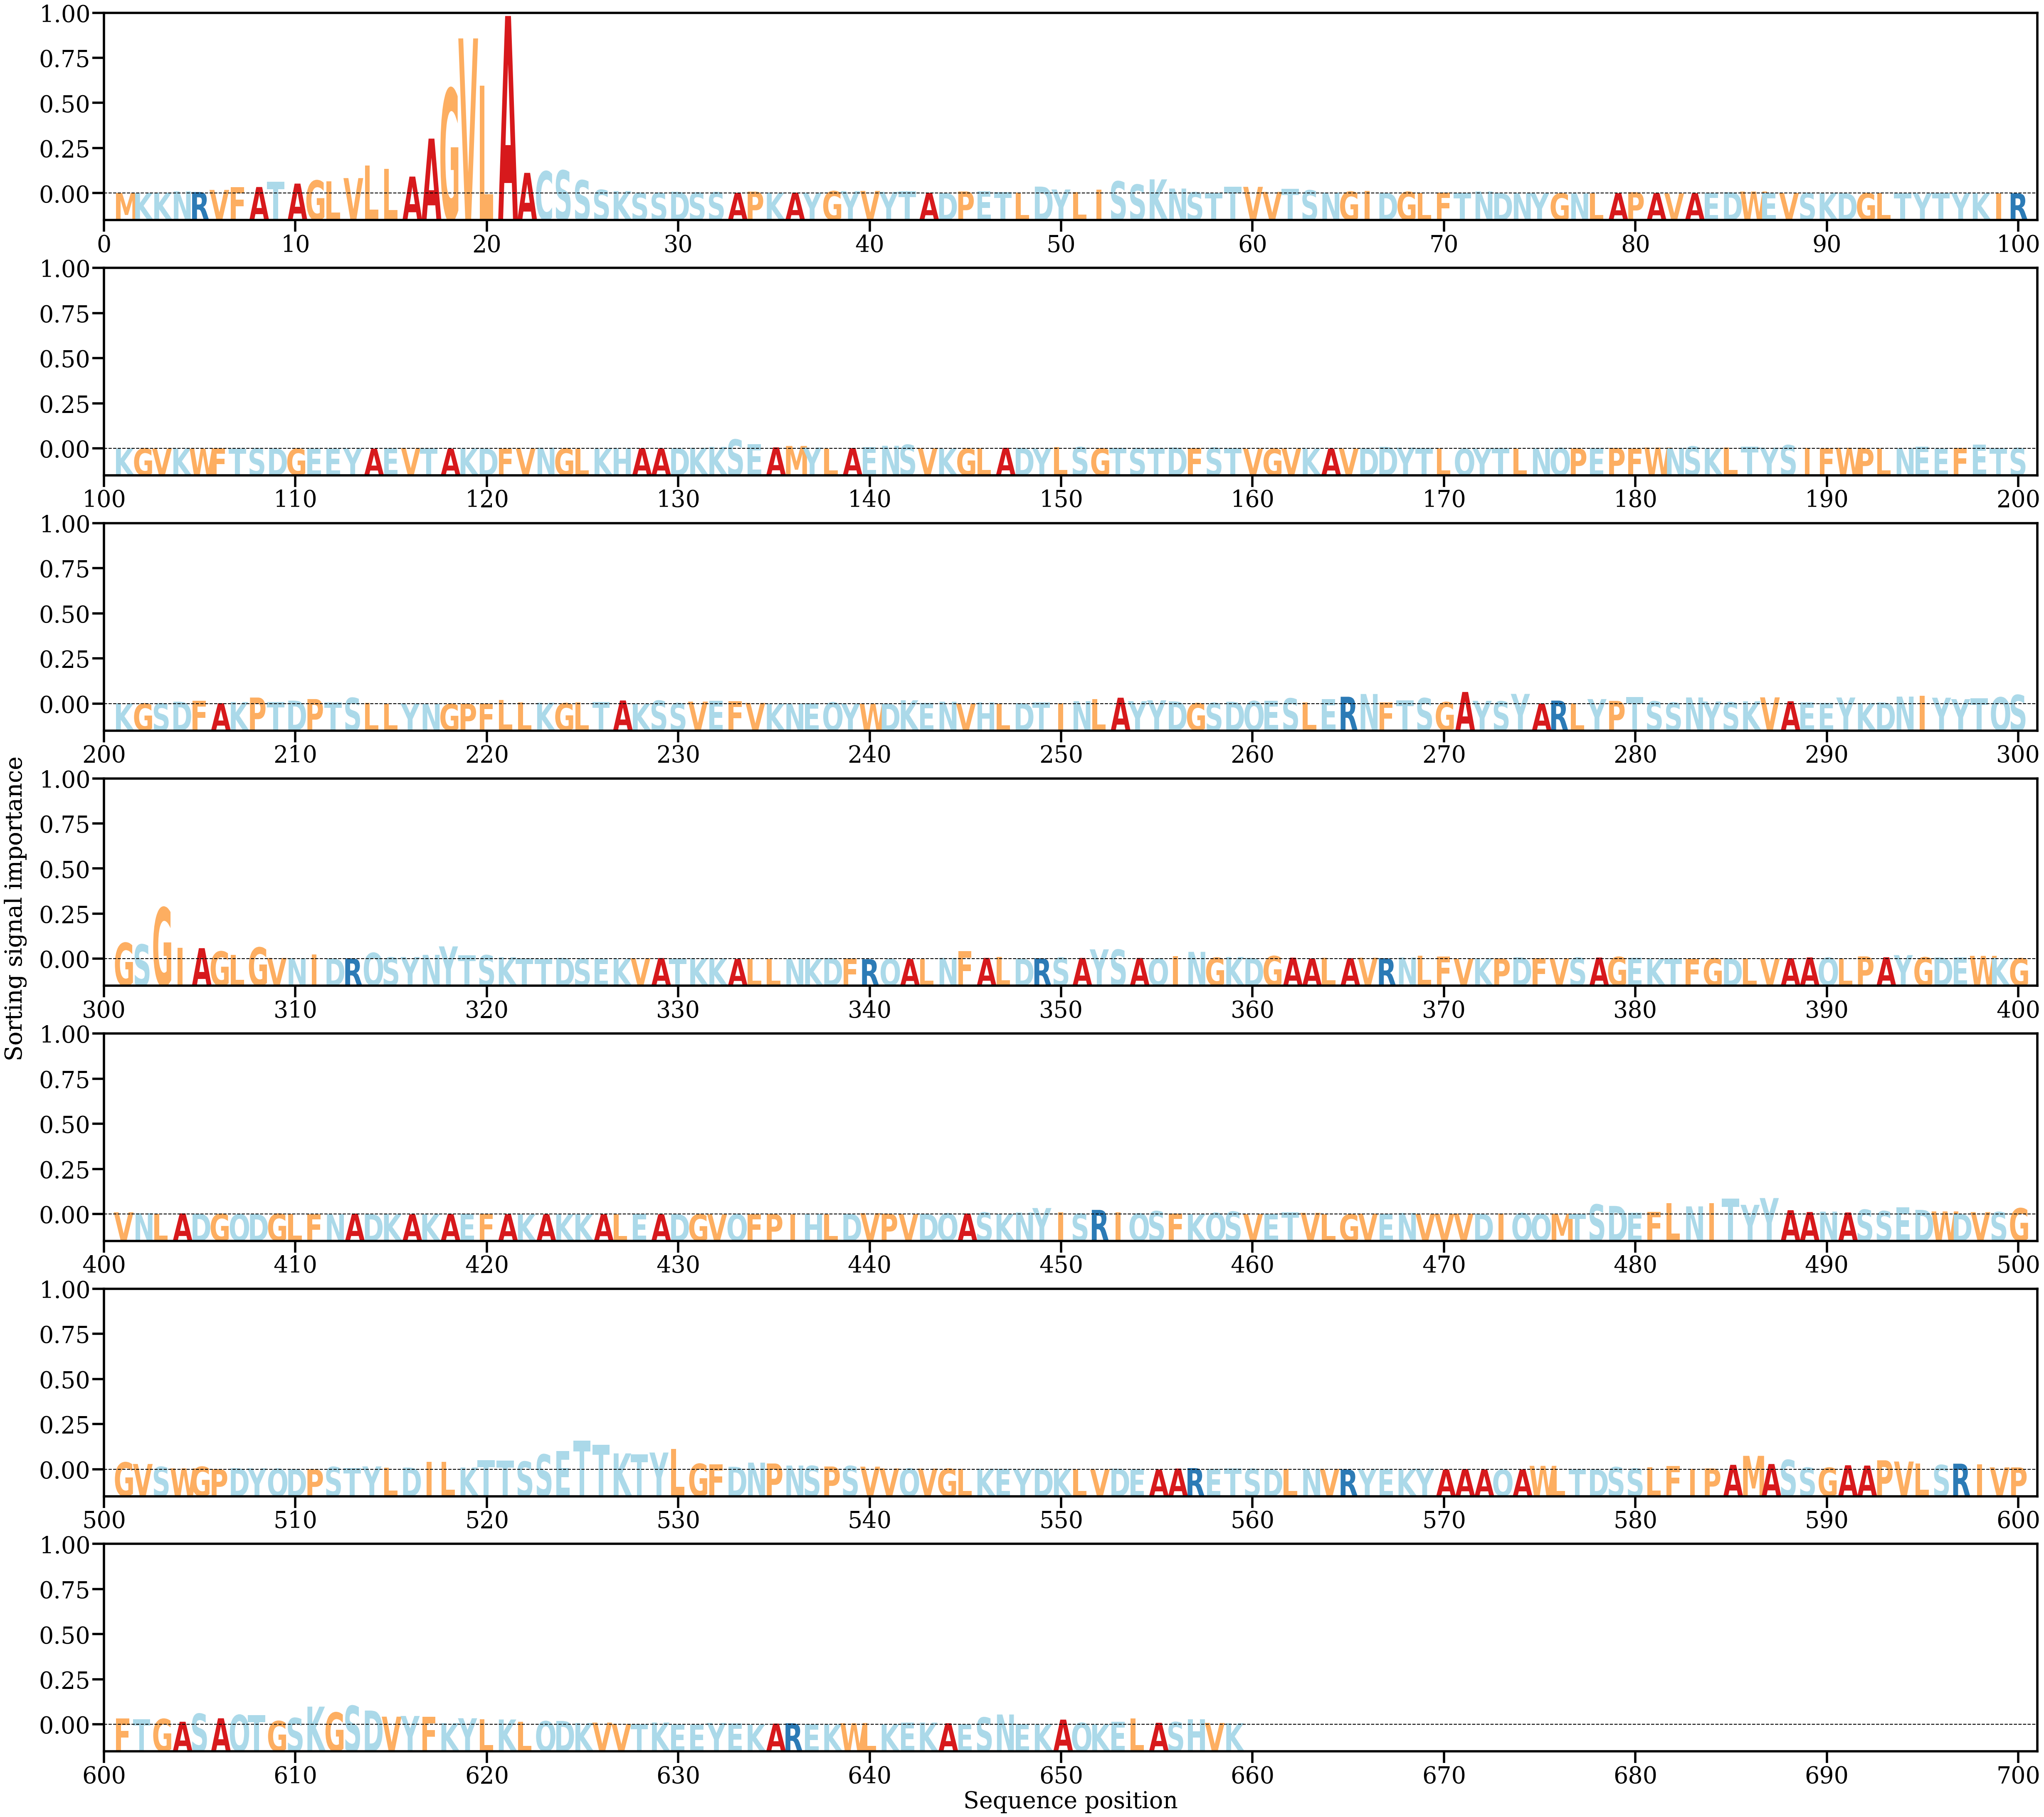

The table this chart was drawn from, first rows:
AA, Alpha
M, [0.00020395]
K, [0.00026454]
K, [0.00040438]
N, [0.00087577]
R, [0.00060686]
V, [0.00145439]
F, [0.00258992]
A, [0.00259231]
T, [0.00466263]
A, [0.00394215]
G, [0.00517243]
L, [0.00490289]
V, [0.00611246]
L, [0.01114577]
L, [0.009786]
A, [0.00671148]
A, [0.02170303]
G, [0.0413342]
V, [0.06126658]
L, [0.04254718]
A, [0.07012875]
A, [0.00818048]
C, [0.00879244]
S, [0.00913701]
S, [0.00527087]
S, [0.00147277]
K, [0.00096571]
S, [0.00027994]
S, [0.00029558]
D, [0.00073461]
S, [0.00043245]
S, [0.00054448]
A, [0.0002957]
P, [0.00077584]
K, [0.0003814]
A, [0.0003816]
Y, [0.0003462]
G, [0.0009449]
Y, [0.00095865]
V, [0.00106037]
Y, [0.00067759]
T, [0.00087216]
A, [0.00030132]
D, [0.00018643]
P, [0.00083346]
E, [0.00092912]
T, [0.00049006]
L, [0.0003382]
D, [0.00275423]
Y, [0.00162]
L, [0.00049277]
I, [0.00158111]
S, [0.00484653]
S, [0.00356348]
K, [0.00561196]
N, [0.00198888]
S, [0.00052009]
T, [0.00016996]
T, [0.00268836]
V, [0.00266212]
... 599 more rows
